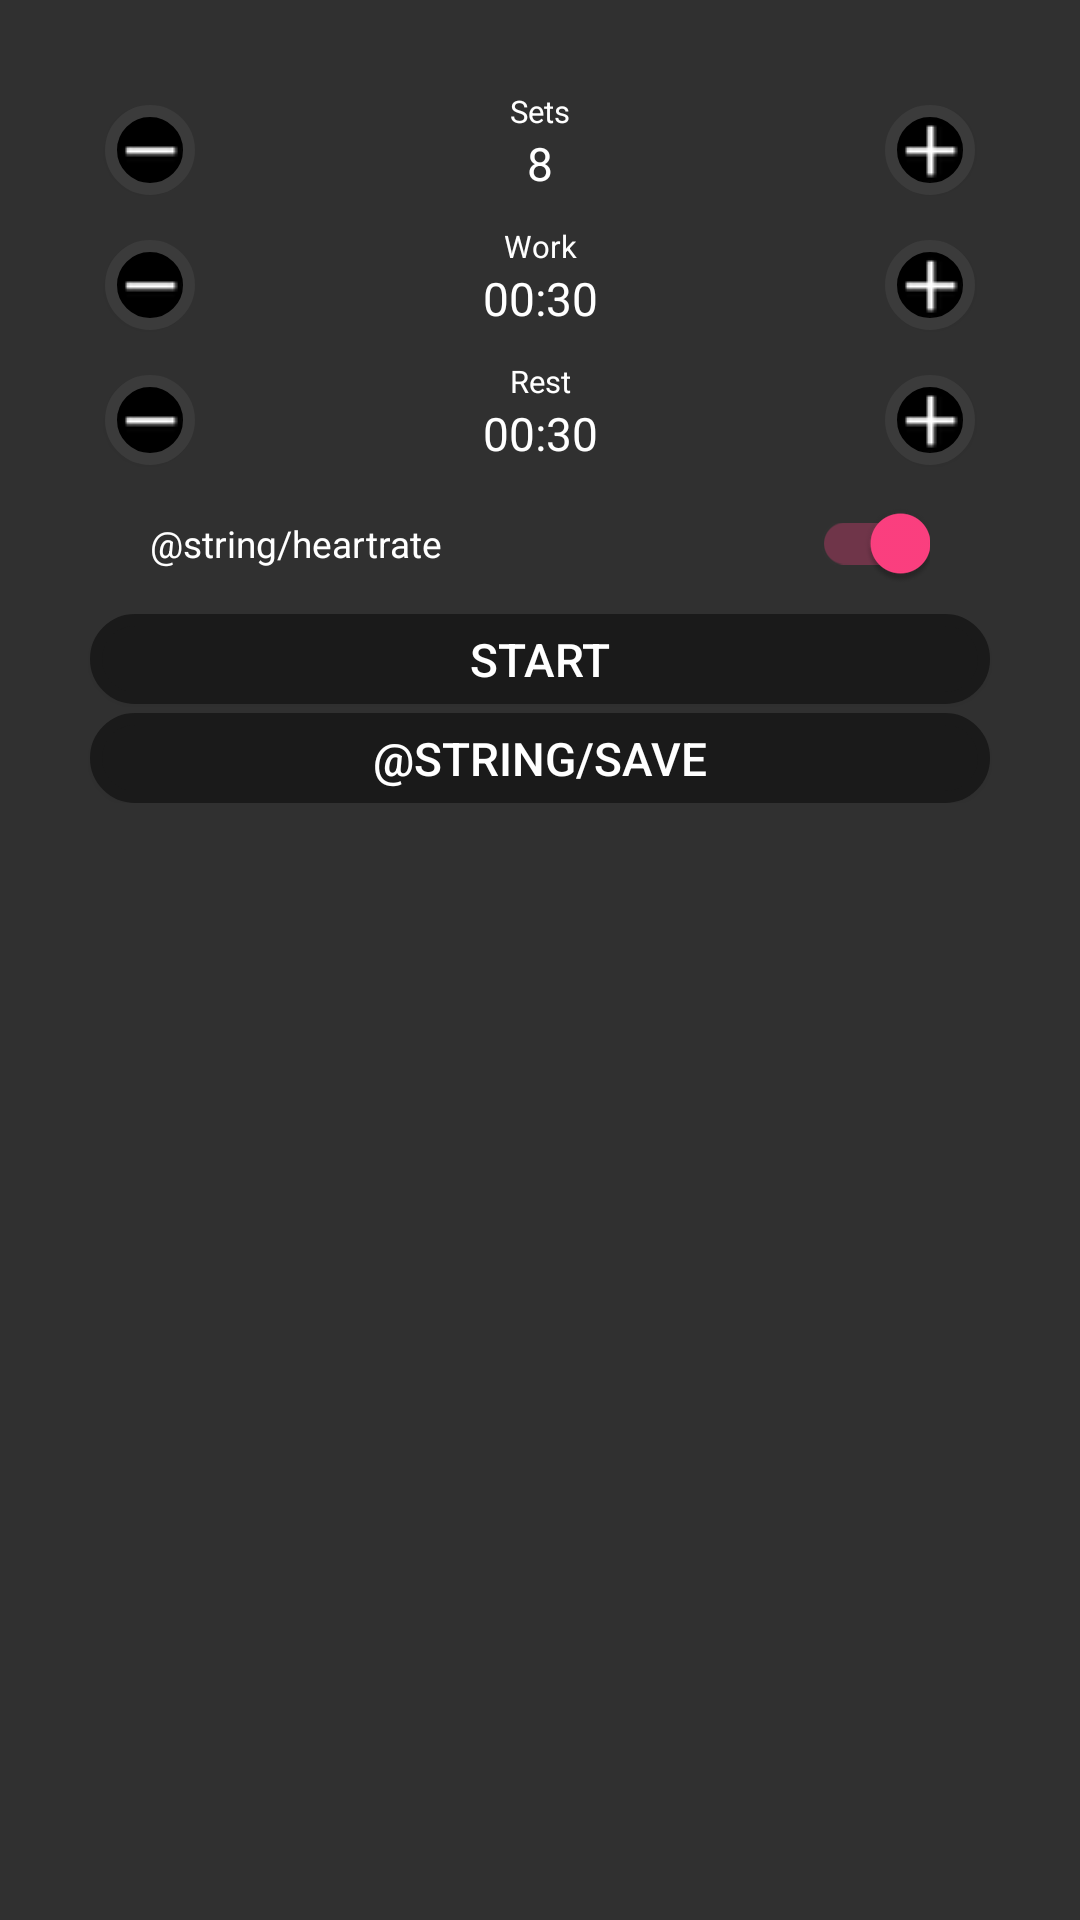

The Android layout XML behind this screen, and the referenced resources:
<!-- AndroidManifest.xml: application theme AppTheme -->
<!-- res/layout/activity_create_new.xml -->
<?xml version="1.0" encoding="utf-8"?>
<ScrollView xmlns:android="http://schemas.android.com/apk/res/android"
    xmlns:app="http://schemas.android.com/apk/res-auto"
    xmlns:tools="http://schemas.android.com/tools"
    android:layout_width="match_parent"
    android:layout_height="match_parent"
    tools:context=".activities.CreateNew">
    <LinearLayout
        android:layout_width="match_parent"
        android:layout_height="wrap_content"
        android:orientation="vertical">
        <LinearLayout
            android:layout_marginTop="30dp"
            android:layout_marginStart="30dp"
            android:layout_marginEnd="30dp"
            android:layout_width="match_parent"
            android:layout_height="wrap_content"
            android:orientation="horizontal">
            <Button
                android:id="@+id/minus1"
                android:layout_width="40dp"
                android:layout_height="40dp"
                android:background="@drawable/remove" />
            <LinearLayout
                android:layout_width="0dp"
                android:layout_weight="1"
                android:layout_height="match_parent"
                android:orientation="vertical">
                <TextView
                    android:layout_width="match_parent"
                    android:layout_height="wrap_content"
                    android:text="@string/sets"
                    android:textSize="5pt"
                    android:textColor="@color/white"
                    android:textAlignment="center" />
                <TextView
                    android:id="@+id/sets_count"
                    android:layout_width="match_parent"
                    android:layout_height="wrap_content"
                    android:text="8"
                    android:textSize="7.5pt"
                    android:textColor="@color/white"
                    android:textAlignment="center" />
            </LinearLayout>
            <Button
                android:id="@+id/plus1"
                android:layout_width="40dp"
                android:layout_height="40dp"
                android:background="@drawable/add" />
        </LinearLayout>
        <LinearLayout
            android:layout_marginTop="5dp"
            android:layout_marginStart="30dp"
            android:layout_marginEnd="30dp"
            android:layout_width="match_parent"
            android:layout_height="wrap_content"
            android:orientation="horizontal">
            <Button
                android:id="@+id/minus2"
                android:layout_width="40dp"
                android:layout_height="40dp"
                android:background="@drawable/remove" />
            <LinearLayout
                android:layout_width="0dp"
                android:layout_weight="1"
                android:layout_height="match_parent"
                android:orientation="vertical">
                <TextView
                    android:layout_width="match_parent"
                    android:layout_height="wrap_content"
                    android:text="@string/work"
                    android:textSize="5pt"
                    android:textColor="@color/white"
                    android:textAlignment="center" />
                <TextView
                    android:id="@+id/work_count"
                    android:layout_width="match_parent"
                    android:layout_height="wrap_content"
                    android:text="00:30"
                    android:textSize="7.5pt"
                    android:textColor="@color/white"
                    android:textAlignment="center" />
            </LinearLayout>
            <Button
                android:id="@+id/plus2"
                android:layout_width="40dp"
                android:layout_height="40dp"
                android:background="@drawable/add" />
        </LinearLayout>
        <LinearLayout
            android:layout_marginTop="5dp"
            android:layout_marginStart="30dp"
            android:layout_marginEnd="30dp"
            android:layout_width="match_parent"
            android:layout_height="wrap_content"
            android:orientation="horizontal">
            <Button
                android:id="@+id/minus3"
                android:layout_width="40dp"
                android:layout_height="40dp"
                android:background="@drawable/remove" />
            <LinearLayout
                android:layout_width="0dp"
                android:layout_weight="1"
                android:layout_height="match_parent"
                android:orientation="vertical">
                <TextView
                    android:layout_width="match_parent"
                    android:layout_height="wrap_content"
                    android:text="@string/rest"
                    android:textSize="5pt"
                    android:textColor="@color/white"
                    android:textAlignment="center" />
                <TextView
                    android:id="@+id/rest_count"
                    android:layout_width="match_parent"
                    android:layout_height="wrap_content"
                    android:text="00:30"
                    android:textSize="7.5pt"
                    android:textColor="@color/white"
                    android:textAlignment="center" />
            </LinearLayout>
            <Button
                android:id="@+id/plus3"
                android:layout_width="40dp"
                android:layout_height="40dp"
                android:background="@drawable/add" />
        </LinearLayout>
    <LinearLayout
        android:layout_marginTop="7.5dp"
        android:layout_marginStart="30dp"
        android:layout_marginEnd="30dp"
        android:layout_width="match_parent"
        android:layout_height="wrap_content"
        android:orientation="horizontal">
        <androidx.appcompat.widget.SwitchCompat
            android:id="@+id/create_new_hr_switch"
            android:text="@string/heartrate"
            android:layout_marginStart="20dp"
            android:layout_marginEnd="20dp"
            android:checked="true"
            android:textSize="6pt"
            android:layout_width="match_parent"
            android:layout_height="wrap_content" />
    </LinearLayout>
        <Button
            android:id="@+id/create_new_start"
            android:layout_marginTop="10dp"
            android:background="@drawable/circle_button"
            android:layout_width="match_parent"
            android:layout_height="30dp"
            android:layout_marginStart="30dp"
            android:layout_marginEnd="30dp"
            android:textSize="7.5pt"
            android:text="@string/start" />
        <Button
            android:id="@+id/create_new_save"
            android:layout_marginTop="3dp"
            android:background="@drawable/circle_button"
            android:layout_width="match_parent"
            android:layout_height="30dp"
            android:layout_marginStart="30dp"
            android:layout_marginEnd="30dp"
            android:textSize="7.5pt"
            android:text="@string/save" />
    </LinearLayout>
</ScrollView>
<!-- resources referenced by this layout -->
<resources>
  <!-- drawable add (drawable) -->
  <?xml version="1.0" encoding="utf-8"?>
  
  <layer-list xmlns:android="http://schemas.android.com/apk/res/android">
      <item android:drawable="@drawable/scircle_button"
          android:gravity="center" />
      <item>
        <bitmap android:src="@drawable/sadd"
          android:gravity="center" />
      </item>
  </layer-list>
  <!-- drawable circle_button (drawable) -->
  <?xml version="1.0" encoding="utf-8"?>
  
  <shape xmlns:android="http://schemas.android.com/apk/res/android" android:shape="rectangle" >
  <corners
  android:topLeftRadius="50dp"
  android:topRightRadius="50dp"
  android:bottomLeftRadius="50dp"
  android:bottomRightRadius="50dp"
  />
  <solid
  android:color="#1a1a1a"
  />
  <padding
  android:left="0dp"
  android:top="0dp"
  android:right="0dp"
  android:bottom="0dp"
  />
  <size
  android:width="60dp"
  android:height="60dp"
  />
  <stroke
  android:width="4dp"
  android:color="#1a1a1a"
  />
  </shape>
  <!-- drawable remove (drawable) -->
  <?xml version="1.0" encoding="utf-8"?>
  
  <layer-list xmlns:android="http://schemas.android.com/apk/res/android">
      <item android:drawable="@drawable/scircle_button"
          android:gravity="center" />
      <item>
        <bitmap android:src="@drawable/sremove"
          android:gravity="center" />
      </item>
  </layer-list>
  <string name="heartrate">Frequência Cardíaca</string>
  <string name="rest">Rest</string>
  <string name="save">Guardar</string>
  <string name="sets">Sets</string>
  <string name="start">Start</string>
  <string name="work">Work</string>
  <style name="AppTheme" parent="Theme.AppCompat">
          
          <item name="colorPrimary">@color/colorPrimary</item>
          <item name="colorPrimaryDark">@color/colorPrimaryDark</item>
          <item name="colorAccent">@color/colorAccent</item>
          <item name="windowActionBar">false</item>
          <item name="windowNoTitle">true</item>
      </style>
  <!-- drawable scircle_button (drawable) -->
  <?xml version="1.0" encoding="utf-8"?>
  
  <shape xmlns:android="http://schemas.android.com/apk/res/android" android:shape="rectangle" >
  <corners
  android:topLeftRadius="50dp"
  android:topRightRadius="50dp"
  android:bottomLeftRadius="50dp"
  android:bottomRightRadius="50dp"
  />
  <solid
  android:color="#000000"
  />
  <padding
  android:left="0dp"
  android:top="0dp"
  android:right="0dp"
  android:bottom="0dp"
  />
  <size
  android:width="30dp"
  android:height="30dp"
  />
  <stroke
  android:width="4dp"
  android:color="#3B3B3B"
  />
  </shape>
  <!-- drawable sadd: png bitmap (drawable, 539 bytes) -->
  <!-- drawable sremove: png bitmap (drawable, 396 bytes) -->
  <color name="colorPrimary">#3F51B5</color>
  <color name="colorPrimaryDark">#303F9F</color>
  <color name="colorAccent">#FF4081</color>
  <!-- not gathered from this repository: default colours our renderer supplied (Android Studio template values) -->
  <color name="white">#FFFFFFFF</color>
</resources>
